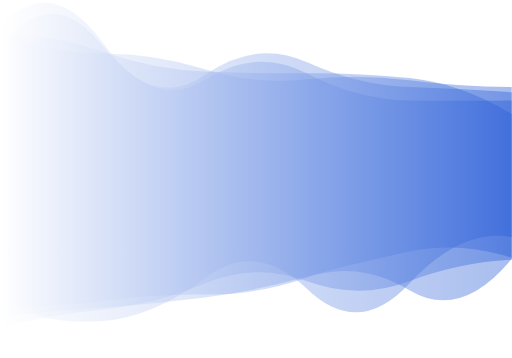
t = 0.00 s
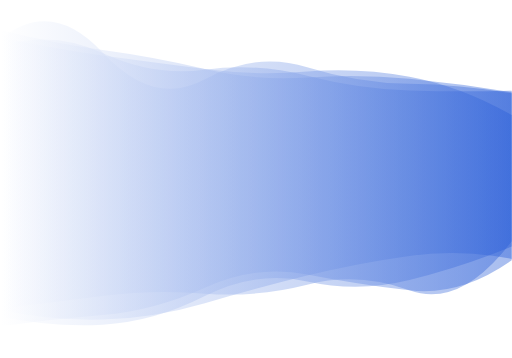
t = 1.67 s
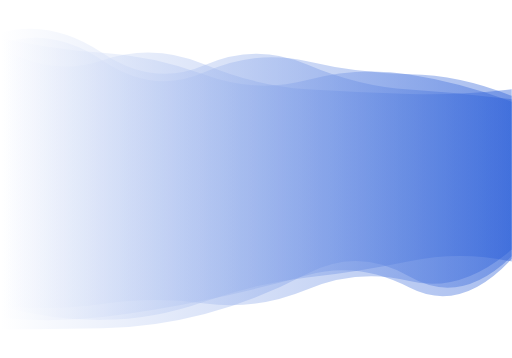
t = 3.33 s
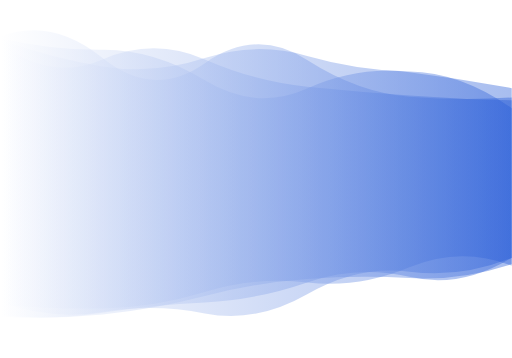
t = 5.00 s
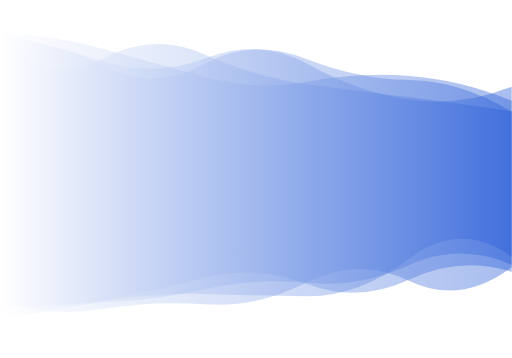
t = 6.67 s
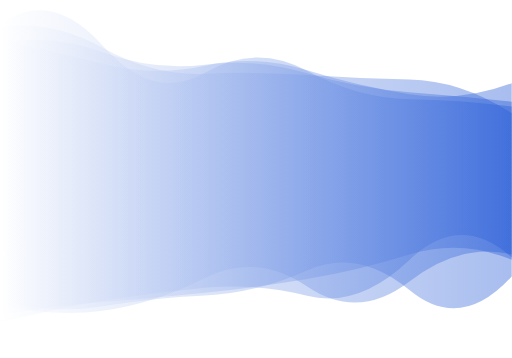
t = 8.34 s

The animated SVG that drew these frames (rendered in a browser with its animation timeline set to each time). Animation: 4 SMIL elements (animate=4); one cycle of 10.00 s, repeats indefinitely.

<?xml version="1.0" encoding="utf-8"?>
<svg xmlns="http://www.w3.org/2000/svg" xmlns:xlink="http://www.w3.org/1999/xlink" style="margin: auto; background: rgb(255, 255, 255); display: block; z-index: 1; position: relative; shape-rendering: auto;" width="500" height="350" preserveAspectRatio="xMidYMid" viewBox="0 0 500 350">
    <g transform=""><linearGradient id="lg-0.6590519274487807" x1="0" x2="1" y1="0" y2="0">
        <stop stop-color="#FFFFFF" offset="0"></stop>
        <stop stop-color="#265BD7" offset="1"></stop>
    </linearGradient><path d="M 0 0 M 0 310.061 Q 50 312.776 100 307.943 T 200 290.062 T 300 272.511 T 400 271.834 T 500 257.895 L 500 97.6307 Q 450 97.1058 400 93.3969 T 300 84.8341 T 200 58.2798 T 100 58.1716 T 0 42.6431 Z" fill="url(#lg-0.6590519274487807)" opacity="0.4">
        <animate attributeName="d" dur="10s" repeatCount="indefinite" keyTimes="0;0.333;0.667;1" calcmod="spline" keySplines="0.2 0 0.2 1;0.2 0 0.2 1;0.2 0 0.2 1" begin="0s" values="M0 0M 0 296.7206532839536Q 50 318.27561763722883 100 313.89740943494985T 200 271.9369925332155T 300 282.5226728456045T 400 277.07232750029056T 500 231.6349680295258L 500 90.13639717005364Q 450 86.61635831587937 400 85.10425687512378T 300 60.9303728975199T 200 73.24534717805487T 100 44.89721828664546T 0 45.41752498668346Z;M0 0M 0 322.07541491200186Q 50 321.89344980759785 100 321.0340466367278T 200 307.07056498953096T 300 267.68073122058627T 400 270.414659138406T 500 250.57046821674527L 500 87.31683968025827Q 450 93.28282372017532 400 91.79227250601409T 300 87.16655550377139T 200 62.96885836750383T 100 58.81718655922952T 0 46.29936692505893Z;M0 0M 0 297.04481803069655Q 50 302.8969924590445 100 293.7604167694945T 200 271.6352696132129T 300 277.7450926185886T 400 273.37126907570064T 500 265.8300913964315L 500 108.80491295673365Q 450 101.24762645328607 400 95.13541624272516T 300 82.30700342126701T 200 53.19969547486373T 100 57.4720871562352T 0 38.68187478504616Z;M0 0M 0 296.7206532839536Q 50 318.27561763722883 100 313.89740943494985T 200 271.9369925332155T 300 282.5226728456045T 400 277.07232750029056T 500 231.6349680295258L 500 90.13639717005364Q 450 86.61635831587937 400 85.10425687512378T 300 60.9303728975199T 200 73.24534717805487T 100 44.89721828664546T 0 45.41752498668346Z"></animate>
    </path><path d="M 0 0 M 0 308.092 Q 50 313.733 100 306.127 T 200 296.002 T 300 275.588 T 400 271.409 T 500 251.965 L 500 95.7143 Q 450 98.2035 400 94.3549 T 300 58.395 T 200 61.7785 T 100 56.5088 T 0 35.7587 Z" fill="url(#lg-0.6590519274487807)" opacity="0.4">
        <animate attributeName="d" dur="10s" repeatCount="indefinite" keyTimes="0;0.333;0.667;1" calcmod="spline" keySplines="0.2 0 0.2 1;0.2 0 0.2 1;0.2 0 0.2 1" begin="-2.5s" values="M0 0M 0 313.1591026911119Q 50 299.7108687056493 100 289.8027895383009T 200 283.4035058374164T 300 296.2567321880654T 400 243.65219803033185T 500 250.53483493106398L 500 79.49189192502436Q 450 107.8599279923219 400 99.01975299394269T 300 64.20434420576797T 200 62.422521214256804T 100 67.19465915800151T 0 43.63863321057738Z;M0 0M 0 323.0757195918385Q 50 309.82021237680146 100 306.796597727659T 200 275.03393510594304T 300 267.89400161934685T 400 285.258917199894T 500 255.1320473835998L 500 86.87521999308574Q 450 77.3570339764294 400 71.69537858571803T 300 82.02197751364912T 200 69.39546273687004T 100 47.46330385860406T 0 28.098703376419707Z;M0 0M 0 306.5857353595571Q 50 317.9021457955517 100 310.9801829926501T 200 299.7470208375957T 300 269.443608111199T 400 279.6607880629724T 500 252.3905878931826L 500 100.53729779979194Q 450 95.33262946026643 400 92.9680589098754T 300 56.66784243990337T 200 61.58709856503849T 100 53.33186512746858T 0 33.415962240021855Z;M0 0M 0 313.1591026911119Q 50 299.7108687056493 100 289.8027895383009T 200 283.4035058374164T 300 296.2567321880654T 400 243.65219803033185T 500 250.53483493106398L 500 79.49189192502436Q 450 107.8599279923219 400 99.01975299394269T 300 64.20434420576797T 200 62.422521214256804T 100 67.19465915800151T 0 43.63863321057738Z"></animate>
    </path><path d="M 0 0 M 0 295.46 Q 50 312.997 100 304.65 T 200 305.988 T 300 287.411 T 400 265.973 T 500 251.808 L 500 86.7254 Q 450 77.2701 400 70.7997 T 300 86.24 T 200 78.2932 T 100 48.7968 T 0 37.3464 Z" fill="url(#lg-0.6590519274487807)" opacity="0.4">
        <animate attributeName="d" dur="10s" repeatCount="indefinite" keyTimes="0;0.333;0.667;1" calcmod="spline" keySplines="0.2 0 0.2 1;0.2 0 0.2 1;0.2 0 0.2 1" begin="-5s" values="M0 0M 0 295.3307400955226Q 50 313.35406212752514 100 304.9627067281688T 200 306.37620334958217T 300 287.59676040584924T 400 265.60748412152714T 500 252.13410878889619L 500 86.19834641810478Q 450 77.12869612609175 400 70.7130157848632T 300 86.57351471067032T 200 78.51291863042282T 100 48.684165282465536T 0 37.36846908765432Z;M0 0M 0 294.5091141581014Q 50 307.5873537908569 100 299.328567299699T 200 288.8057085942053T 300 264.32017981164535T 400 283.58900666191096T 500 270.2669567842394L 500 110.51429065773205Q 450 78.53207553055012 400 77.63826465910284T 300 73.27909979293872T 200 72.17882237544514T 100 46.734509742258034T 0 26.582480214338716Z;M0 0M 0 301.7572437174887Q 50 295.5860112174671 100 289.37030950109755T 200 287.06815219993285T 300 278.34044337537244T 400 283.8218774381854T 500 235.8730629103593L 500 112.4491013636801Q 450 84.17155236122856 400 75.03038597923454T 300 69.96376227840958T 200 67.57016154351615T 100 54.29443259098759T 0 36.26915449708416Z;M0 0M 0 295.3307400955226Q 50 313.35406212752514 100 304.9627067281688T 200 306.37620334958217T 300 287.59676040584924T 400 265.60748412152714T 500 252.13410878889619L 500 86.19834641810478Q 450 77.12869612609175 400 70.7130157848632T 300 86.57351471067032T 200 78.51291863042282T 100 48.684165282465536T 0 37.36846908765432Z"></animate>
    </path><path d="M 0 0 M 0 297.892 Q 50 302.67 100 301.985 T 200 285.88 T 300 275.913 T 400 260.99 T 500 259.471 L 500 105.242 Q 450 70.8261 400 70.0096 T 300 54.9176 T 200 57.33 T 100 64.6829 T 0 38.9135 Z" fill="url(#lg-0.6590519274487807)" opacity="0.4">
        <animate attributeName="d" dur="10s" repeatCount="indefinite" keyTimes="0;0.333;0.667;1" calcmod="spline" keySplines="0.2 0 0.2 1;0.2 0 0.2 1;0.2 0 0.2 1" begin="-7.5s" values="M0 0M 0 300.07893778854725Q 50 318.4579497604908 100 318.2792227803444T 200 299.23270861631687T 300 268.96819931791487T 400 252.44345087270656T 500 253.6960777026675L 500 87.76564552481402Q 450 74.51037513621316 400 73.75195787292454T 300 62.56054784938999T 200 77.27943683113574T 100 56.14799904287786T 0 44.81726246504138Z;M0 0M 0 297.0860847439847Q 50 296.8509905713541 100 295.9794298994153T 200 280.9575241008279T 300 278.4733511998417T 400 264.1398366422626T 500 261.5998813941338L 500 111.68418403195614Q 450 69.46804846388342 400 68.63021367794133T 300 52.10040925426922T 200 49.97660658552668T 100 67.82893946960502T 0 36.737344971069334Z;M0 0M 0 311.9417367557709Q 50 299.62536026195323 100 294.89288458572724T 200 287.94196840775703T 300 270.8295283011813T 400 243.7890353721551T 500 251.48685172948507L 500 101.61156861757247Q 450 106.80374058513564 400 106.3399544276993T 300 74.95985372136023T 200 78.3299321657007T 100 36.62801784911131T 0 18.7328045417634Z;M0 0M 0 300.07893778854725Q 50 318.4579497604908 100 318.2792227803444T 200 299.23270861631687T 300 268.96819931791487T 400 252.44345087270656T 500 253.6960777026675L 500 87.76564552481402Q 450 74.51037513621316 400 73.75195787292454T 300 62.56054784938999T 200 77.27943683113574T 100 56.14799904287786T 0 44.81726246504138Z"></animate>
    </path></g>
    <style type="text/css">.lded > .content, .lded > .content > .inner { height: 100%; }
        .lded > .content > .inner > .viewer { width: 100%; height: 100%; max-width: 100%; }
        .lded > .content > .inner > .panel {
        position: absolute;
        bottom: 50px;
        left: 0;
        right: 0;
        opacity: 0.3;
        }
        .lded > .content > .inner > .panel:hover { opacity: 1; }
        .lded > .content > .inner > .ctrl {
        position: absolute;
        bottom: 13px;
        left: 0;
        right: 0;
        margin: auto;
        }
        .lded > .content > .inner > .ctrl:hover {
        z-index: 10;
        }
        #editor > .inner > .title {
        position: absolute;
        bottom: 195px;
        left: 0;
        right: 0;
        z-index: 11;
        }
        #editor > .inner > .title > a:first-child {
        margin-left: 0!important;
        #editor .lded .viewer { border-radius: 0 }</style></svg>
